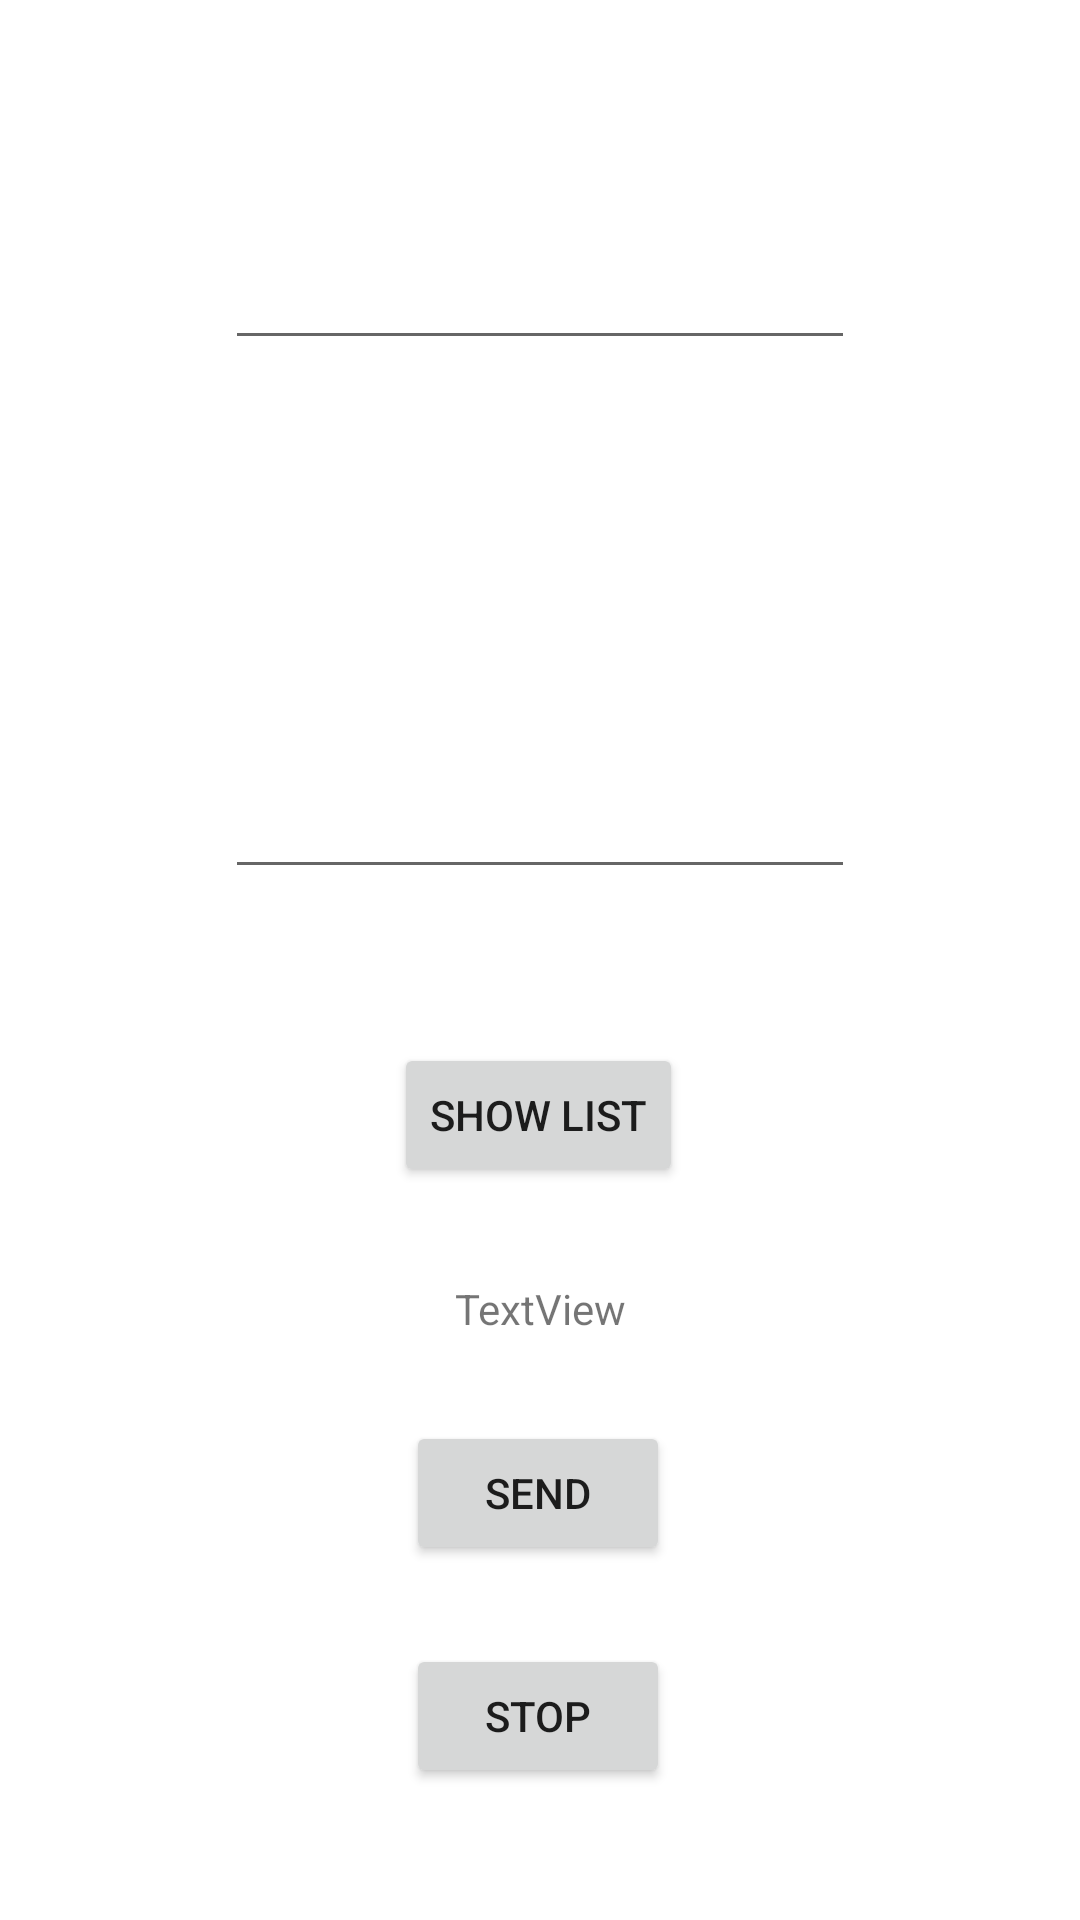

Produce the Android XML layout that renders to this screen, including the resource entries it uses.
<!-- AndroidManifest.xml: application theme Theme.CatchCO2IfYouCan -->
<!-- res/layout/activity_main.xml -->
<?xml version="1.0" encoding="utf-8"?>
<androidx.constraintlayout.widget.ConstraintLayout xmlns:android="http://schemas.android.com/apk/res/android"
    xmlns:app="http://schemas.android.com/apk/res-auto"
    xmlns:tools="http://schemas.android.com/tools"
    android:layout_width="match_parent"
    android:layout_height="match_parent"
    tools:context=".MainActivity">

    <Button
        android:id="@+id/showList"
        android:layout_width="wrap_content"
        android:layout_height="wrap_content"
        android:onClick="onShowListClick"
        android:text="show list"
        app:layout_constraintBottom_toBottomOf="parent"
        app:layout_constraintEnd_toEndOf="parent"
        app:layout_constraintHorizontal_bias="0.498"
        app:layout_constraintStart_toStartOf="parent"
        app:layout_constraintTop_toTopOf="parent"
        app:layout_constraintVertical_bias="0.587" />

    <TextView
        android:id="@+id/textView4"
        android:layout_width="wrap_content"
        android:layout_height="wrap_content"
        android:textSize="20sp"
        app:layout_constraintBottom_toTopOf="@+id/showList"
        app:layout_constraintEnd_toEndOf="parent"
        app:layout_constraintHorizontal_bias="0.498"
        app:layout_constraintStart_toStartOf="parent"
        app:layout_constraintTop_toTopOf="parent"
        app:layout_constraintVertical_bias="0.55" />

    <EditText
        android:id="@+id/count"
        android:layout_width="wrap_content"
        android:layout_height="wrap_content"
        android:ems="10"
        android:inputType="textPersonName"
        app:layout_constraintBottom_toTopOf="@+id/showList"
        app:layout_constraintEnd_toEndOf="parent"
        app:layout_constraintStart_toStartOf="parent"
        app:layout_constraintTop_toBottomOf="@+id/textView4" />

    <Button
        android:id="@+id/sendInfo"
        android:layout_width="wrap_content"
        android:layout_height="wrap_content"
        android:onClick="onSendClick"
        android:text="send"
        app:layout_constraintBottom_toBottomOf="parent"
        app:layout_constraintEnd_toEndOf="parent"
        app:layout_constraintHorizontal_bias="0.498"
        app:layout_constraintStart_toStartOf="parent"
        app:layout_constraintTop_toBottomOf="@+id/showList"
        app:layout_constraintVertical_bias="0.397" />

    <EditText
        android:id="@+id/id"
        android:layout_width="wrap_content"
        android:layout_height="wrap_content"
        android:ems="10"
        android:inputType="textPersonName"
        app:layout_constraintBottom_toTopOf="@+id/textView4"
        app:layout_constraintEnd_toEndOf="parent"
        app:layout_constraintStart_toStartOf="parent"
        app:layout_constraintTop_toTopOf="parent"
        app:layout_constraintVertical_bias="0.583" />

    <Button
        android:id="@+id/stop"
        android:layout_width="wrap_content"
        android:layout_height="wrap_content"
        android:onClick="onStopClick"
        android:text="stop"
        app:layout_constraintBottom_toBottomOf="parent"
        app:layout_constraintEnd_toEndOf="parent"
        app:layout_constraintHorizontal_bias="0.498"
        app:layout_constraintStart_toStartOf="parent"
        app:layout_constraintTop_toBottomOf="@+id/sendInfo"
        app:layout_constraintVertical_bias="0.376" />

    <TextView
        android:id="@+id/textView5"
        android:layout_width="wrap_content"
        android:layout_height="wrap_content"
        android:text="TextView"
        app:layout_constraintBottom_toTopOf="@+id/sendInfo"
        app:layout_constraintEnd_toEndOf="parent"
        app:layout_constraintStart_toStartOf="parent"
        app:layout_constraintTop_toBottomOf="@+id/showList"
        app:layout_constraintVertical_bias="0.527" />
</androidx.constraintlayout.widget.ConstraintLayout>
<!-- resources referenced by this layout -->
<resources>
  <style name="Theme.CatchCO2IfYouCan" parent="Theme.MaterialComponents.DayNight.DarkActionBar">
          
          <item name="colorPrimary">@color/purple_500</item>
          <item name="colorPrimaryVariant">@color/purple_700</item>
          <item name="colorOnPrimary">@color/white</item>
          
          <item name="colorSecondary">@color/teal_200</item>
          <item name="colorSecondaryVariant">@color/teal_700</item>
          <item name="colorOnSecondary">@color/black</item>
          
          <item name="android:statusBarColor" tools:targetApi="l">?attr/colorPrimaryVariant</item>
          
      </style>
  <!-- not gathered from this repository: default colours our renderer supplied (Android Studio template values) -->
  <color name="purple_500">#FF6200EE</color>
  <color name="purple_700">#FF3700B3</color>
  <color name="teal_200">#FF03DAC5</color>
  <color name="teal_700">#FF018786</color>
  <color name="black">#FF000000</color>
  <color name="white">#FFFFFFFF</color>
</resources>
